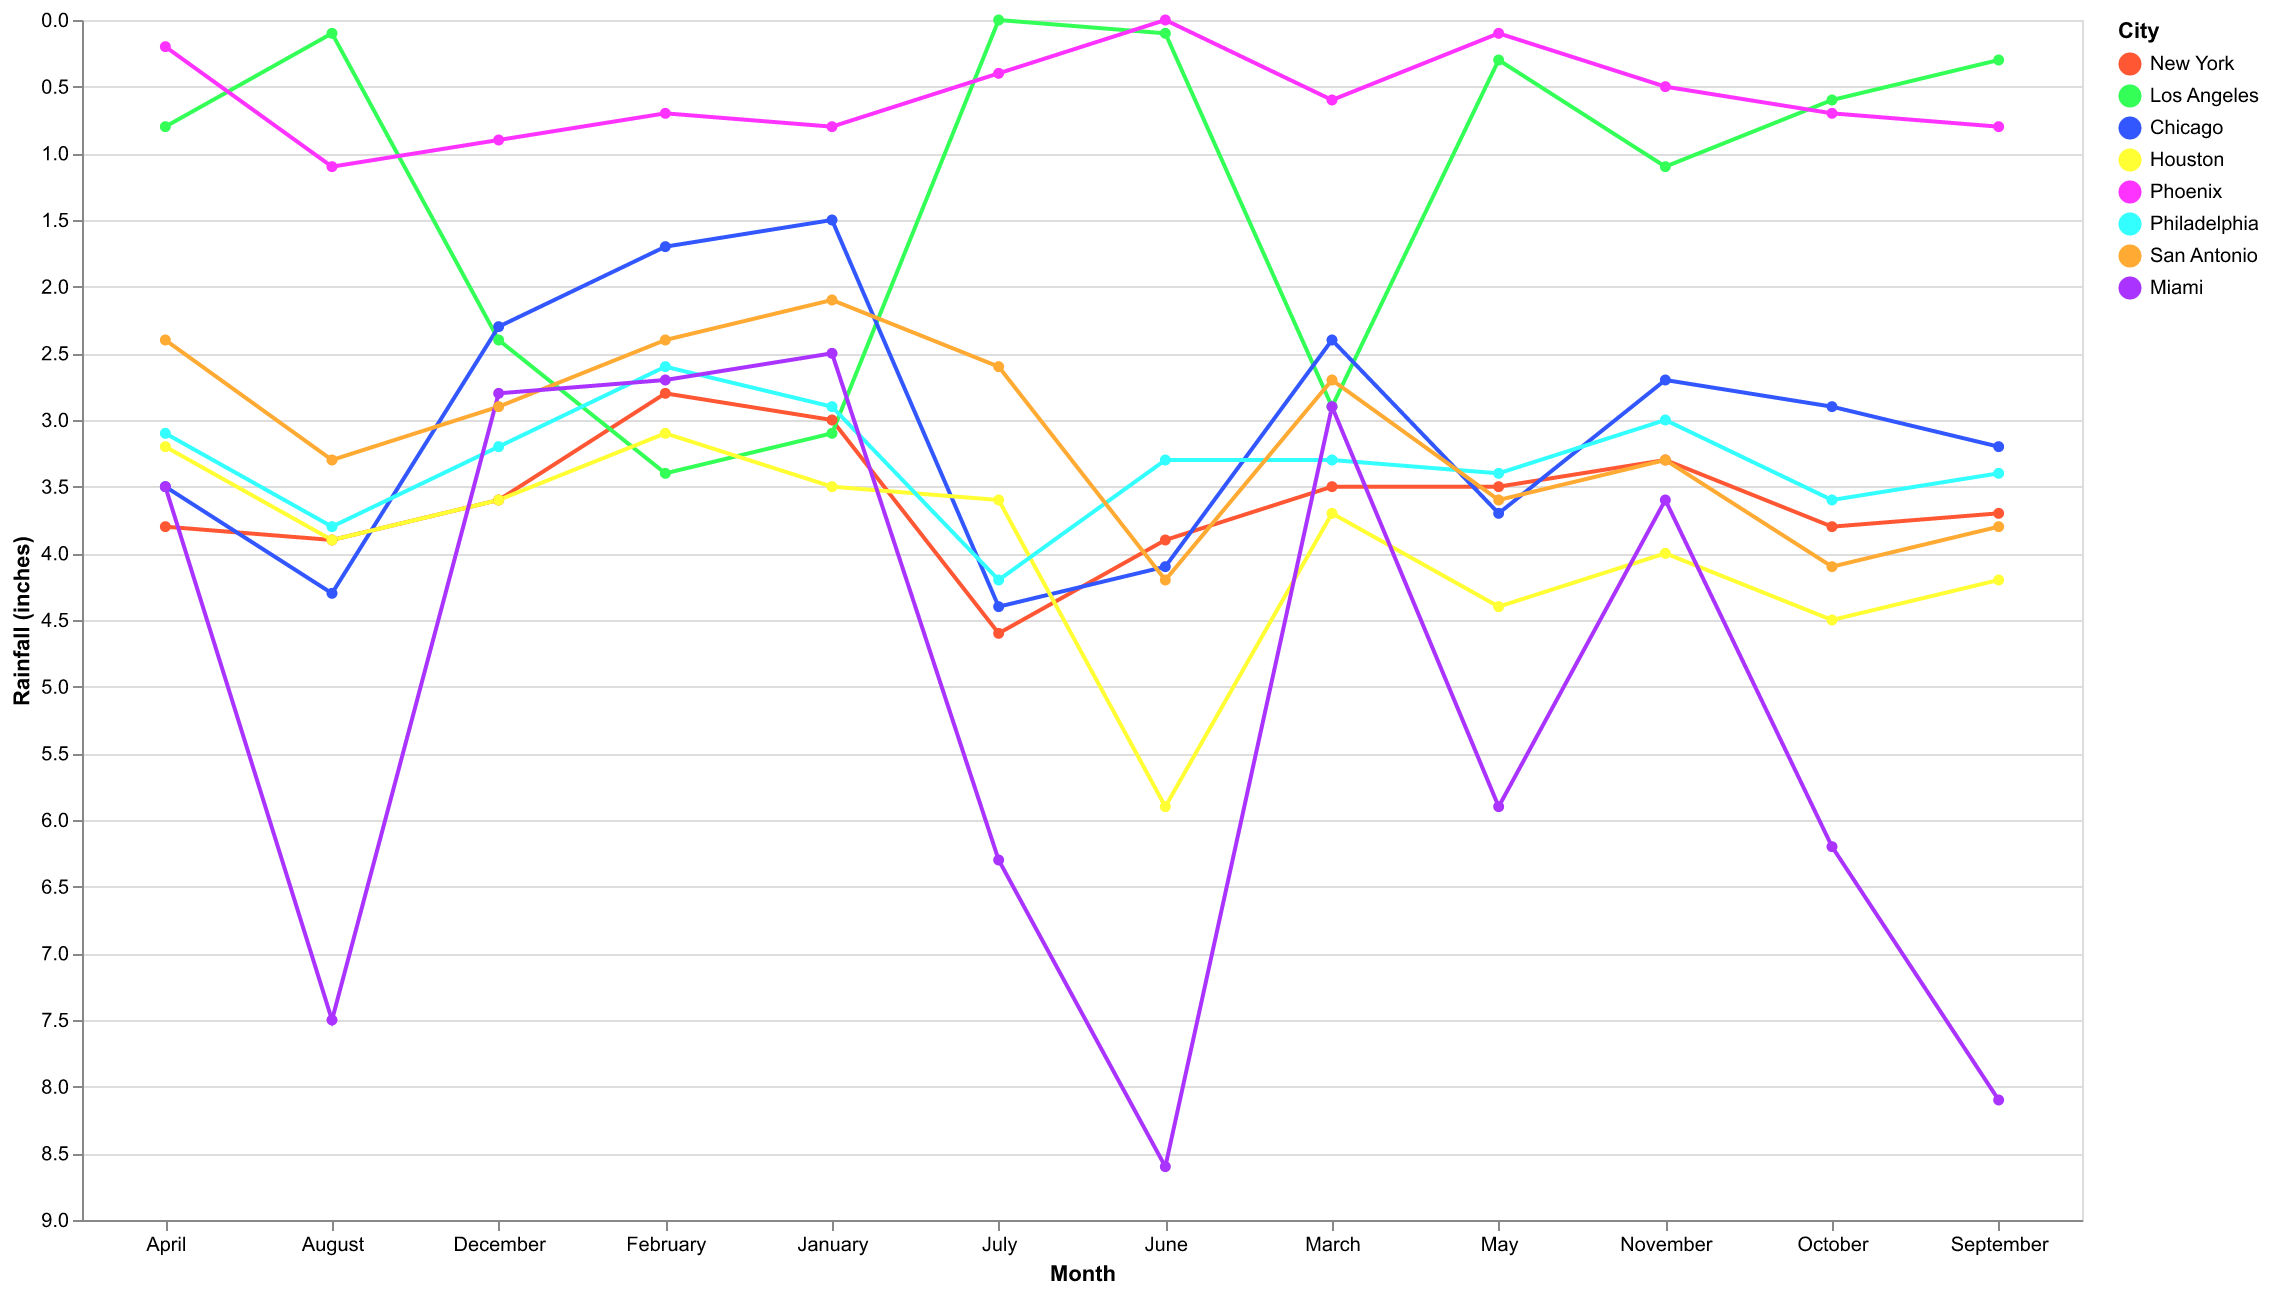

The table this chart was drawn from, first rows:
Month, New York, Los Angeles, Chicago, Houston, Phoenix, Philadelphia, San Antonio, Miami
January, 3.0, 3.1, 1.5, 3.5, 0.8, 2.9, 2.1, 2.5
February, 2.8, 3.4, 1.7, 3.1, 0.7, 2.6, 2.4, 2.7
March, 3.5, 2.9, 2.4, 3.7, 0.6, 3.3, 2.7, 2.9
April, 3.8, 0.8, 3.5, 3.2, 0.2, 3.1, 2.4, 3.5
May, 3.5, 0.3, 3.7, 4.4, 0.1, 3.4, 3.6, 5.9
June, 3.9, 0.1, 4.1, 5.9, 0.0, 3.3, 4.2, 8.6
July, 4.6, 0.0, 4.4, 3.6, 0.4, 4.2, 2.6, 6.3
August, 3.9, 0.1, 4.3, 3.9, 1.1, 3.8, 3.3, 7.5
September, 3.7, 0.3, 3.2, 4.2, 0.8, 3.4, 3.8, 8.1
October, 3.8, 0.6, 2.9, 4.5, 0.7, 3.6, 4.1, 6.2
November, 3.3, 1.1, 2.7, 4.0, 0.5, 3.0, 3.3, 3.6
December, 3.6, 2.4, 2.3, 3.6, 0.9, 3.2, 2.9, 2.8
